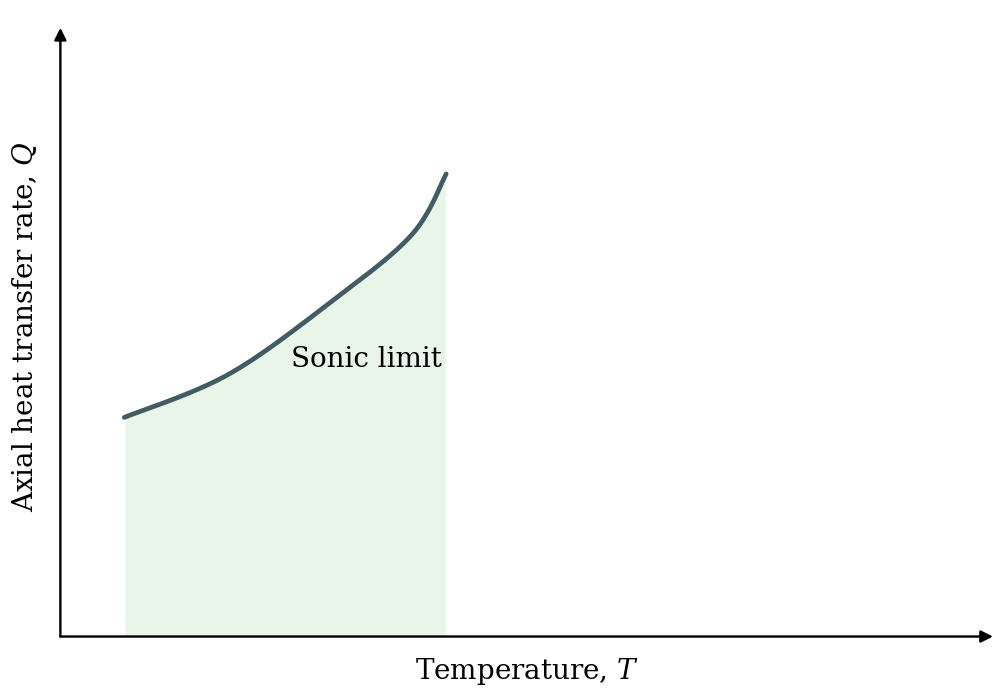
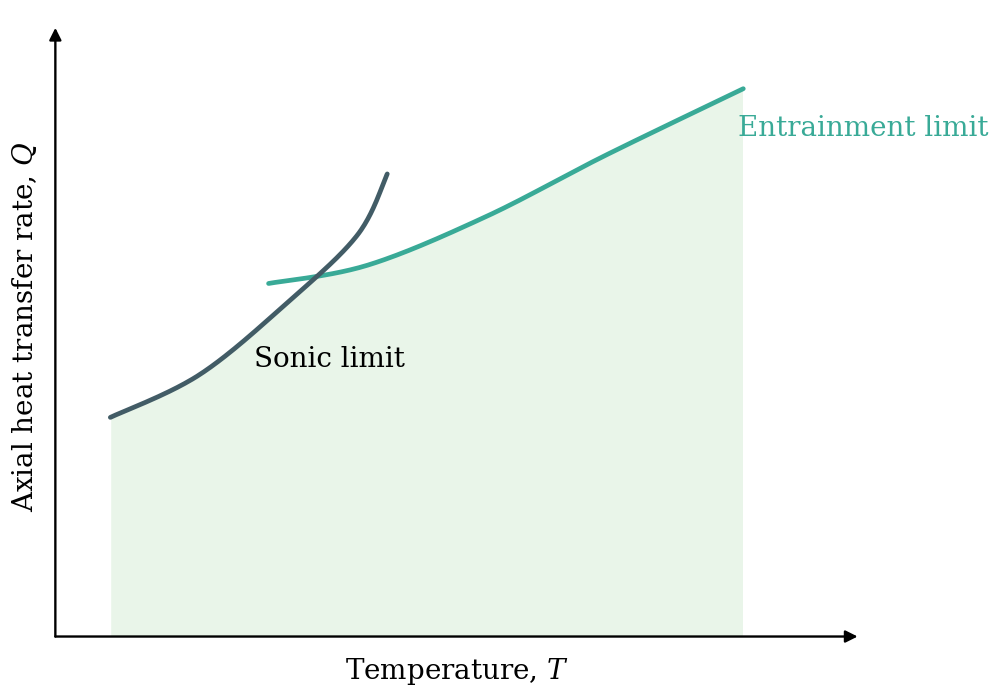
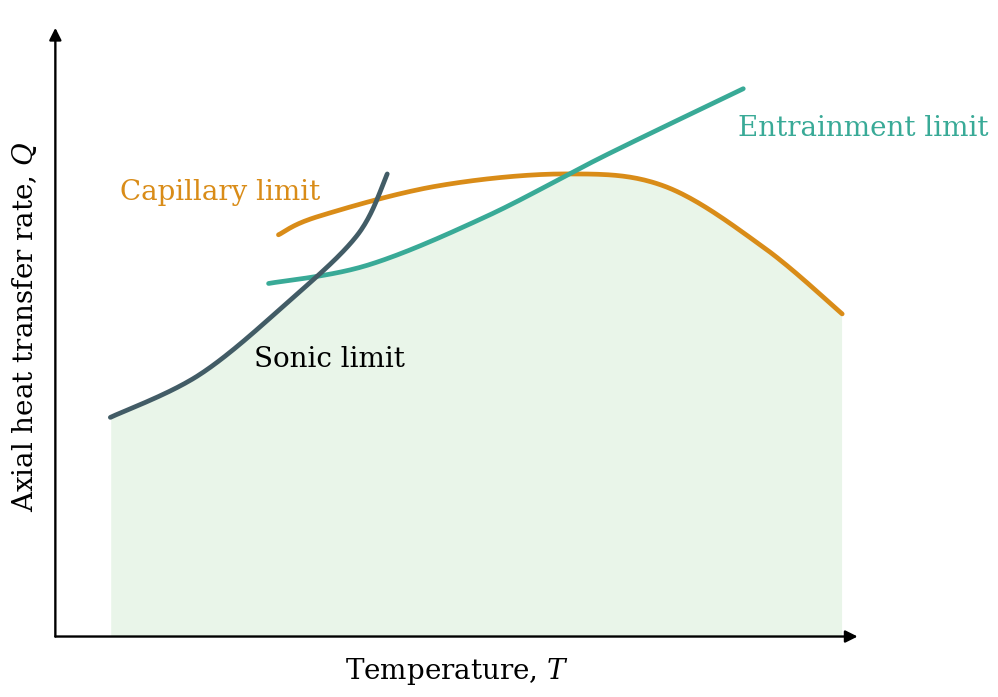
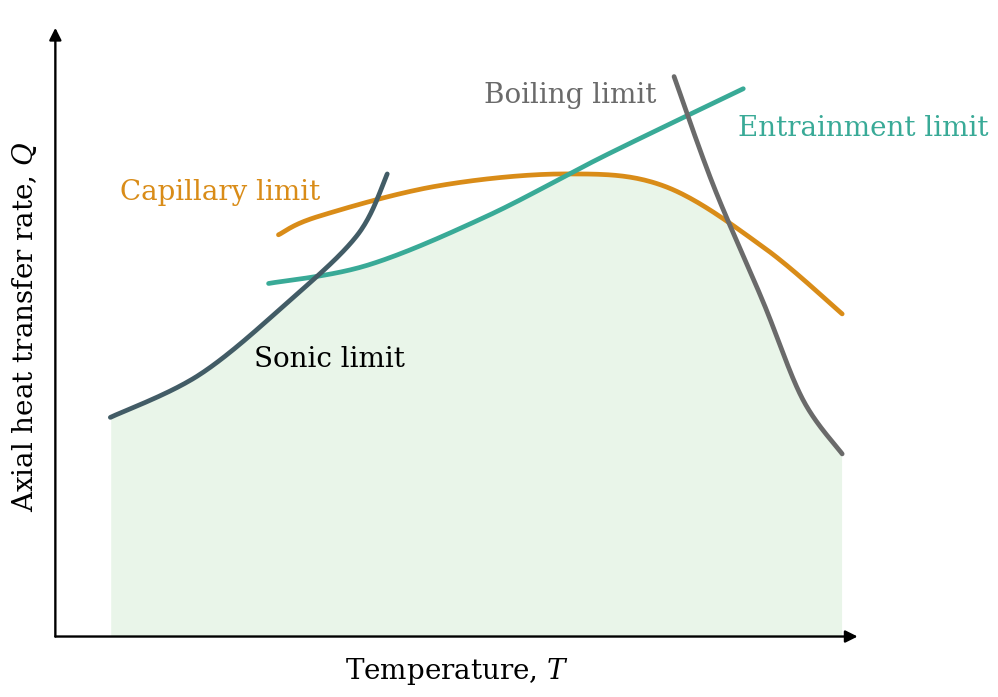

Here is the Python script that generated these plots, in order:
if __name__ == "__main__":
    import numpy as np
    import matplotlib.pyplot as plt

    # -------------------------------------------------------------------------
    # Helper functions
    # -------------------------------------------------------------------------

    def catmull_rom_chain(points, samples_per_segment=40):
        """
        Smoothly interpolate through a set of control points using a Catmull-Rom
        spline. This avoids requiring scipy.
        """

        points = np.asarray(points, dtype=float)

        # Pad endpoints so the curve starts and ends at the first/last points.
        p = np.vstack([points[0], points, points[-1]])

        xs = []
        ys = []

        for i in range(1, len(p) - 2):
            p0, p1, p2, p3 = p[i - 1], p[i], p[i + 1], p[i + 2]

            t = np.linspace(0.0, 1.0, samples_per_segment)
            t2 = t * t
            t3 = t2 * t

            curve = 0.5 * (
                (2.0 * p1)
                + (-p0 + p2) * t[:, None]
                + (2.0 * p0 - 5.0 * p1 + 4.0 * p2 - p3) * t2[:, None]
                + (-p0 + 3.0 * p1 - 3.0 * p2 + p3) * t3[:, None]
            )

            xs.append(curve[:, 0])
            ys.append(curve[:, 1])

        return np.concatenate(xs), np.concatenate(ys)


    def interpolate_curve_to_grid(x_curve, y_curve, x_grid):
        """
        Interpolates a curve onto a common x-grid.

        Values outside the curve range are returned as NaN, so they are ignored
        when constructing the limiting envelope.
        """

        y_grid = np.full_like(x_grid, np.nan, dtype=float)

        mask = (x_grid >= np.min(x_curve)) & (x_grid <= np.max(x_curve))
        y_grid[mask] = np.interp(x_grid[mask], x_curve, y_curve)

        return y_grid


    def draw_arrowed_axes(ax, x_min, x_max, y_min, y_max):
        """
        Draws simple arrow-style axes.
        """

        ax.annotate(
            "",
            xy=(x_max, y_min),
            xytext=(x_min, y_min),
            arrowprops=dict(
                arrowstyle="-|>",
                lw=1.7,
                color="black",
                shrinkA=0,
                shrinkB=0,
                mutation_scale=18,
            ),
            clip_on=False,
        )

        ax.annotate(
            "",
            xy=(x_min, y_max),
            xytext=(x_min, y_min),
            arrowprops=dict(
                arrowstyle="-|>",
                lw=1.7,
                color="black",
                shrinkA=0,
                shrinkB=0,
                mutation_scale=18,
            ),
            clip_on=False,
        )


    # -------------------------------------------------------------------------
    # Main plotting function
    # -------------------------------------------------------------------------

    def plot_heatpipe_limit_schematic(
        active_limits,
        save_path_pdf=None,
        save_path_png=None,
    ):
        """
        Creates a schematic heat-pipe limit figure.

        Parameters
        ----------
        active_limits : list[str]
            The limits to include in the plot. Valid entries are:
            "viscous", "sonic", "capillary", "entrainment", "boiling".

        save_path_pdf : str or None
            Optional path for saving the figure as a PDF.

        save_path_png : str or None
            Optional path for saving the figure as a PNG.

        Notes
        -----
        The curves are purely illustrative and are not based on physical models.
        """

        # ---------------------------------------------------------------------
        # Synthetic curve definitions
        # ---------------------------------------------------------------------

        curves = {}

        curves["viscous"] = catmull_rom_chain(
            [
                (10, 17),
                (13, 27),
                (17, 41),
                (20, 53),
            ]
        )

        curves["sonic"] = catmull_rom_chain(
            [
                (14, 36),
                (23, 43),
                (32, 55),
                (39, 66),
                (42, 76),
            ]
        )

        curves["capillary"] = catmull_rom_chain(
            [
                (31, 66),
                (35, 69),
                (47, 74),
                (60, 76),
                (70, 74),
                (80, 64),
                (88, 53),
            ]
        )

        curves["entrainment"] = catmull_rom_chain(
            [
                (30, 58),
                (40, 61),
                (52, 69),
                (64, 79),
                (78, 90),
            ]
        )

        curves["boiling"] = catmull_rom_chain(
            [
                (71, 92),
                (75, 74),
                (80, 55),
                (84, 39),
                (88, 30),
            ]
        )

        # ---------------------------------------------------------------------
        # Style settings
        # ---------------------------------------------------------------------

        plt.rcParams.update({
            "font.size": 15,
            "axes.labelsize": 17,
            "axes.titlesize": 18,
            "lines.linewidth": 3.4,
            "font.family": "serif",
            "mathtext.fontset": "dejavuserif",
        })

        fig, ax = plt.subplots(figsize=(10, 7))

        colors = {
            "viscous": "#72C9D4",
            "sonic": "#425C66",
            "capillary": "#D98C18",
            "entrainment": "#39AA97",
            "boiling": "#6A6A6A",
            "fill": "#7BC67B",
        }

        # ---------------------------------------------------------------------
        # Compute tight x-limits so the full final figure remains unchanged
        # ---------------------------------------------------------------------

        all_x = np.concatenate([curve[0] for curve in curves.values()])
        x_curve_min = np.min(all_x)
        x_curve_max = np.max(all_x)

        x_span = x_curve_max - x_curve_min
        x_pad = 0.02 * x_span

        x_min = x_curve_min - x_pad
        x_max = x_curve_max + x_pad

        y_min = 0
        y_max = 100

        # ---------------------------------------------------------------------
        # Fill feasible area below the limiting envelope
        # ---------------------------------------------------------------------

        x_grid = np.linspace(x_min, x_max, 900)

        y_all = []
        for limit_name in active_limits:
            x_curve, y_curve = curves[limit_name]
            y_all.append(interpolate_curve_to_grid(x_curve, y_curve, x_grid))

        y_all = np.vstack(y_all)

        # Lowest active curve at each x-position.
        y_envelope = np.nanmin(y_all, axis=0)

        active = ~np.isnan(y_envelope)

        ax.fill_between(
            x_grid[active],
            y_min,
            y_envelope[active],
            color=colors["fill"],
            alpha=0.16,
            zorder=0,
            linewidth=0,
        )

        # ---------------------------------------------------------------------
        # Plot limit curves using the original shapes
        # ---------------------------------------------------------------------

        # Keep the original plotting order so that the final plot is unchanged.
        plot_order = [
            "capillary",
            "entrainment",
            "boiling",
            "sonic",
            "viscous",
        ]

        for limit_name in plot_order:
            if limit_name in active_limits:
                ax.plot(
                    *curves[limit_name],
                    color=colors[limit_name],
                    solid_capstyle="round",
                    zorder=3,
                )

        # ---------------------------------------------------------------------
        # Labels
        # ---------------------------------------------------------------------

        if "capillary" in active_limits:
            ax.text(
                15.0,
                73,
                "Capillary limit",
                color=colors["capillary"],
                ha="left",
                va="center",
                fontsize=20,
            )

        if "entrainment" in active_limits:
            ax.text(
                77.5,
                83.5,
                "Entrainment limit",
                color=colors["entrainment"],
                ha="left",
                va="center",
                fontsize=20,
            )

        if "boiling" in active_limits:
            ax.text(
                60.5,
                89,
                "Boiling limit",
                color=colors["boiling"],
                ha="center",
                va="center",
                fontsize=20,
            )

        if "sonic" in active_limits:
            ax.text(
                28.5,
                45.5,
                "Sonic limit",
                color="black",
                ha="left",
                va="center",
                fontsize=20,
            )

        if "viscous" in active_limits:
            ax.text(
                13.5,
                21.5,
                "Viscous limit",
                color=colors["viscous"],
                ha="left",
                va="center",
                fontsize=20,
            )

        ax.text(
            0.5 * (x_min + x_max),
            -3.2,
            "Temperature, $T$",
            ha="center",
            va="top",
            fontsize=20,
        )

        ax.text(
            x_min - 0.04 * x_span,
            51,
            "Axial heat transfer rate, $Q$",
            rotation=90,
            ha="center",
            va="center",
            fontsize=20,
        )

        # ---------------------------------------------------------------------
        # Axes formatting
        # ---------------------------------------------------------------------

        ax.set_xlim(x_min - 0.5, x_max + 0.5)
        ax.set_ylim(-8, 103)

        ax.set_xticks([])
        ax.set_yticks([])

        for spine in ax.spines.values():
            spine.set_visible(False)

        draw_arrowed_axes(
            ax=ax,
            x_min=x_min,
            x_max=x_max,
            y_min=0,
            y_max=100,
        )

        fig.tight_layout(pad=0.4)

        if save_path_pdf is not None:
            fig.savefig(
                save_path_pdf,
                format="pdf",
                bbox_inches="tight",
                pad_inches=0.03,
            )

        if save_path_png is not None:
            fig.savefig(
                save_path_png,
                dpi=300,
                bbox_inches="tight",
                pad_inches=0.03,
            )

        plt.show()


    # -------------------------------------------------------------------------
    # Create figures
    # -------------------------------------------------------------------------

    # 1. Sonic limit only
    plot_heatpipe_limit_schematic(
        active_limits=[
            "sonic",
        ],
        save_path_pdf="heatpipe_limits_01_sonic_only.pdf",
        save_path_png="heatpipe_limits_01_sonic_only.png",
    )

    # 2. Sonic + entrainment limits
    plot_heatpipe_limit_schematic(
        active_limits=[
            "sonic",
            "entrainment",
        ],
        save_path_pdf="heatpipe_limits_02_sonic_entrainment.pdf",
        save_path_png="heatpipe_limits_02_sonic_entrainment.png",
    )

    # 3. Sonic + entrainment + capillary limits
    plot_heatpipe_limit_schematic(
        active_limits=[
            "sonic",
            "entrainment",
            "capillary",
        ],
        save_path_pdf="heatpipe_limits_03_sonic_entrainment_capillary.pdf",
        save_path_png="heatpipe_limits_03_sonic_entrainment_capillary.png",
    )

    # 4. Final plot: exactly the same content as before
    plot_heatpipe_limit_schematic(
        active_limits=[
            "sonic",
            "capillary",
            "entrainment",
            "boiling",
        ],
        save_path_pdf="heatpipe_limits_schematic.pdf",
        save_path_png="heatpipe_limits_schematic.png",
    )
